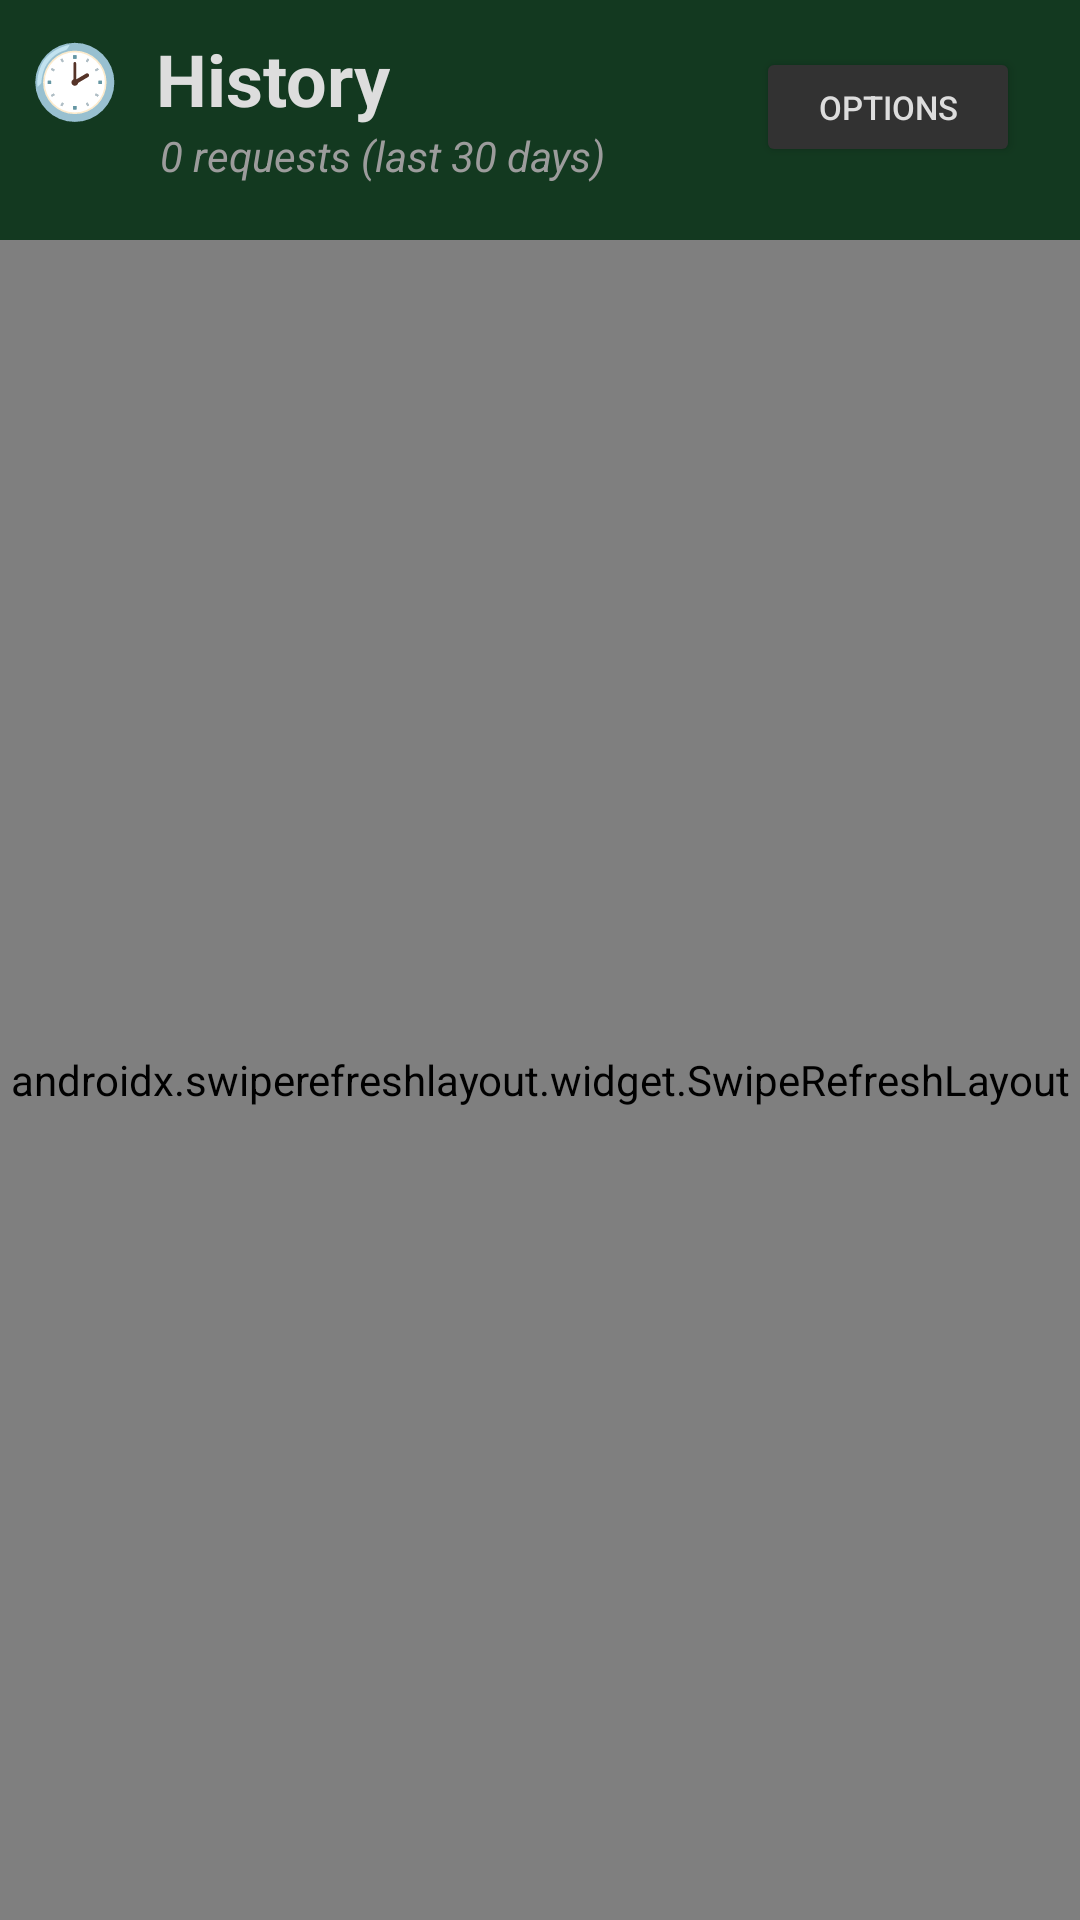

Produce the Android XML layout that renders to this screen, including the resource entries it uses.
<!-- AndroidManifest.xml: application theme Theme.DJames -->
<!-- res/layout/fragment_history.xml -->
<?xml version="1.0" encoding="utf-8"?>
<androidx.constraintlayout.widget.ConstraintLayout
    android:id="@+id/history_fragment"
    xmlns:android="http://schemas.android.com/apk/res/android"
    xmlns:app="http://schemas.android.com/apk/res-auto"
    xmlns:tools="http://schemas.android.com/tools"
    android:layout_width="fill_parent"
    android:layout_height="fill_parent"
    android:orientation="vertical"
    android:fillViewport="true"
    android:background="@color/colorPrimaryDark"
    android:forceDarkAllowed="true"
    android:nestedScrollingEnabled="true"
    tools:name="com.ftrono.DJames.application.HistoryFragment"
    tools:ignore="ContentDescription">

    
    <View
        android:id="@+id/history_header"
        android:layout_width="match_parent"
        android:layout_height="80dp"
        app:flow_verticalBias="0.0"
        app:layout_constraintVertical_chainStyle="packed"
        app:layout_constraintHorizontal_chainStyle="packed"
        app:layout_constraintLeft_toLeftOf="parent"
        app:layout_constraintRight_toRightOf="parent"
        app:layout_constraintTop_toTopOf="parent"
        app:layout_constraintBottom_toTopOf="@+id/history_refresh"/>

    <TextView
        android:id="@+id/history_title"
        android:layout_width="wrap_content"
        android:layout_height="wrap_content"
        android:layout_marginTop="10dp"
        android:layout_marginLeft="10dp"
        android:text="🕑  History"
        android:textColor="@color/light_grey"
        android:textSize="24dp"
        android:textStyle="bold"
        app:layout_constraintVertical_bias="0.0"
        app:layout_constraintVertical_chainStyle="packed"
        app:layout_constraintHorizontal_chainStyle="packed"
        app:layout_constraintLeft_toLeftOf="parent"
        app:layout_constraintTop_toTopOf="@+id/history_header"
        app:layout_constraintBottom_toTopOf="@+id/history_subtitle"/>

    <TextView
        android:id="@+id/history_subtitle"
        android:layout_width="wrap_content"
        android:layout_height="wrap_content"
        android:layout_marginLeft="53dp"
        android:layout_marginBottom="4dp"
        android:text="0 requests (last 30 days)"
        android:textColor="@color/mid_grey"
        android:textSize="14dp"
        android:textStyle="italic"
        android:textAlignment="center"
        app:flow_verticalBias="1.0"
        app:layout_constraintVertical_chainStyle="packed"
        app:layout_constraintHorizontal_chainStyle="packed"
        app:layout_constraintLeft_toLeftOf="parent"
        app:layout_constraintTop_toBottomOf="@+id/history_title"
        app:layout_constraintBottom_toBottomOf="@+id/history_header"/>

    <Button
        android:id="@+id/history_menu"
        android:layout_width="wrap_content"
        android:layout_height="40dp"
        android:layout_marginRight="20dp"
        android:backgroundTint="@color/dark_grey"
        android:text="OPTIONS"
        android:textColor="@color/light_grey"
        android:textSize="11dp"
        android:textAlignment="center"
        app:layout_constraintVertical_chainStyle="packed"
        app:layout_constraintHorizontal_chainStyle="packed"
        app:layout_constraintRight_toRightOf="parent"
        app:layout_constraintTop_toTopOf="@+id/history_title"
        app:layout_constraintBottom_toBottomOf="@+id/history_subtitle"/>


    
    <TextView
        android:id="@+id/history_no_data"
        android:layout_width="wrap_content"
        android:layout_height="wrap_content"
        android:text="History is empty!\n\nAsk DJames some requests and try again.\n\n🎧"
        android:textColor="@color/mid_grey"
        android:textSize="14dp"
        android:textAlignment="center"
        android:visibility="gone"
        app:layout_constraintVertical_chainStyle="packed"
        app:layout_constraintHorizontal_chainStyle="packed"
        app:layout_constraintLeft_toLeftOf="parent"
        app:layout_constraintRight_toRightOf="parent"
        app:layout_constraintTop_toBottomOf="@+id/history_header"
        app:layout_constraintBottom_toBottomOf="parent"/>

    <androidx.swiperefreshlayout.widget.SwipeRefreshLayout
        android:id="@+id/history_refresh"
        android:layout_width="match_parent"
        android:layout_height="0dp"
        app:layout_constraintTop_toBottomOf="@+id/history_header"
        app:layout_constraintBottom_toBottomOf="parent"
        tools:context=".application.MainActivity">

        <androidx.recyclerview.widget.RecyclerView
            android:id="@+id/history_list"
            android:layout_width="match_parent"
            android:layout_height="0dp"
            android:orientation="vertical"
            android:paddingLeft="8dp"
            android:paddingRight="8dp"
            app:layout_behavior="@string/appbar_scrolling_view_behavior"
            app:layout_constrainedHeight="true"
            app:layout_constraintLeft_toLeftOf="parent"
            app:layout_constraintTop_toTopOf="@+id/history_refresh"
            app:layout_constraintVertical_chainStyle="packed" />

    </androidx.swiperefreshlayout.widget.SwipeRefreshLayout>

</androidx.constraintlayout.widget.ConstraintLayout>
<!-- resources referenced by this layout -->
<resources>
  <color name="colorPrimaryDark">#133920</color>
  <color name="dark_grey">#323232</color>
  <color name="light_grey">#dddddd</color>
  <color name="mid_grey">#9c9c9c</color>
  <style name="Theme.DJames" parent="android:Theme.Material.Light.NoActionBar">
          <item name="android:windowBackground">@color/windowBackground</item>
          <item name="android:colorBackground">@color/windowBackground</item>
      </style>
  <color name="windowBackground">#000000</color>
</resources>
